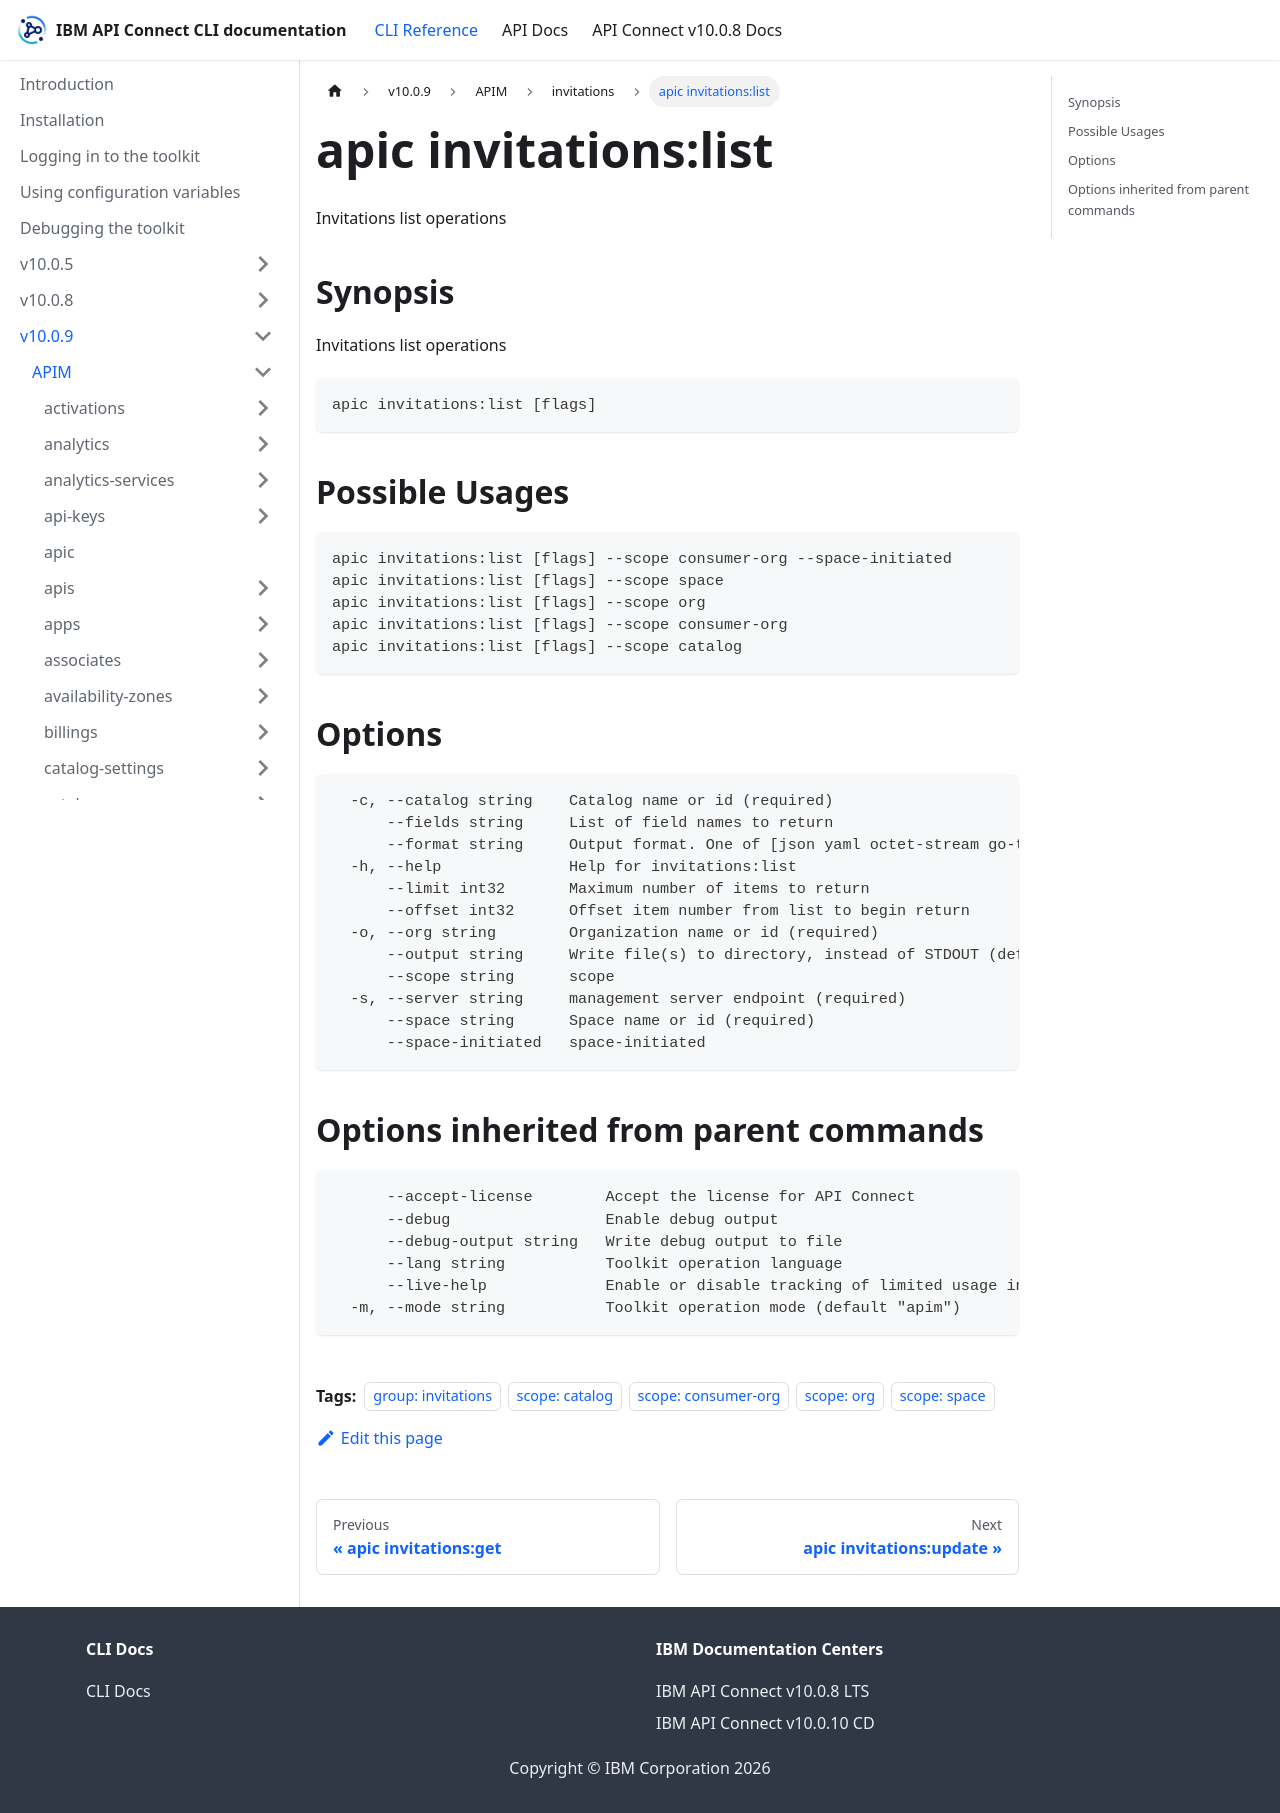

repository: ibm-apiconnect/clidocs · page: docs/v1009/apim/invitations/apic_invitations_list.html · generator: docusaurus

---
tags:
- "group: invitations"
- "scope: catalog"
- "scope: consumer-org"
- "scope: org"
- "scope: space"
---
# apic invitations:list

Invitations list operations

## Synopsis

Invitations list operations

```
apic invitations:list [flags]
```

## Possible Usages

```
apic invitations:list [flags] --scope consumer-org --space-initiated
apic invitations:list [flags] --scope space
apic invitations:list [flags] --scope org
apic invitations:list [flags] --scope consumer-org
apic invitations:list [flags] --scope catalog
```

## Options

```
  -c, --catalog string    Catalog name or id (required)
      --fields string     List of field names to return
      --format string     Output format. One of [json yaml octet-stream go-template=... go-template-file=...], defaults to yaml.
  -h, --help              Help for invitations:list
      --limit int32       Maximum number of items to return
      --offset int32      Offset item number from list to begin return
  -o, --org string        Organization name or id (required)
      --output string     Write file(s) to directory, instead of STDOUT (default "-")
      --scope string      scope
  -s, --server string     management server endpoint (required)
      --space string      Space name or id (required)
      --space-initiated   space-initiated
```

## Options inherited from parent commands

```
      --accept-license        Accept the license for API Connect
      --debug                 Enable debug output
      --debug-output string   Write debug output to file
      --lang string           Toolkit operation language
      --live-help             Enable or disable tracking of limited usage information
  -m, --mode string           Toolkit operation mode (default "apim")
```
